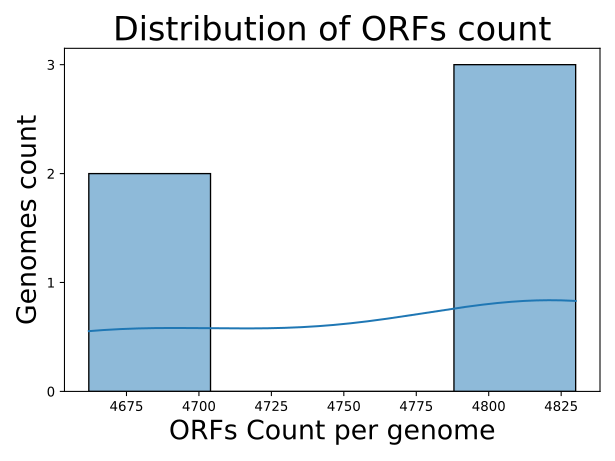

The file beside this chart, header and first rows:
Genome, ORFs count
Ecoli_APEC_O1, 4825
Ecoli_JJ1886, 4830
Ecoli_UMN026, 4825
Sboydii_Sb227, 4662
Sflexneri_5_8401, 4680
